Run: headless pygame with SDL's dummy video driver; simulated clock (each Clock.tick advances the game by its frame time, no real sleeping); random seed 0; keys injected as events and as key.get_pressed() state; no mouse input; restart key SPACE tapped at the start of phases 3 and 4.
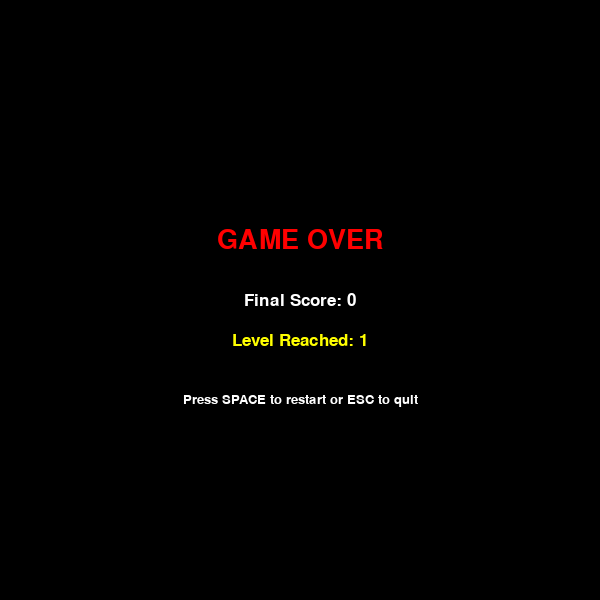
Frame 1 of 4 · flips 1–60 · no input
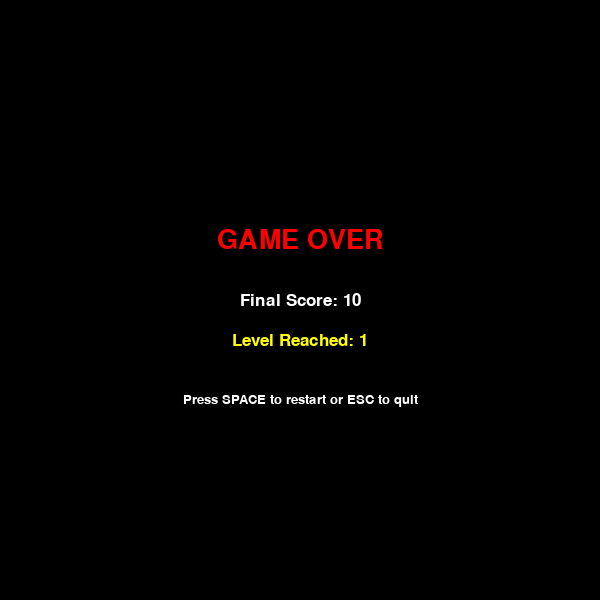
Frame 2 of 4 · flips 61–180 · tapped SPACE, RETURN · held RIGHT (→), D
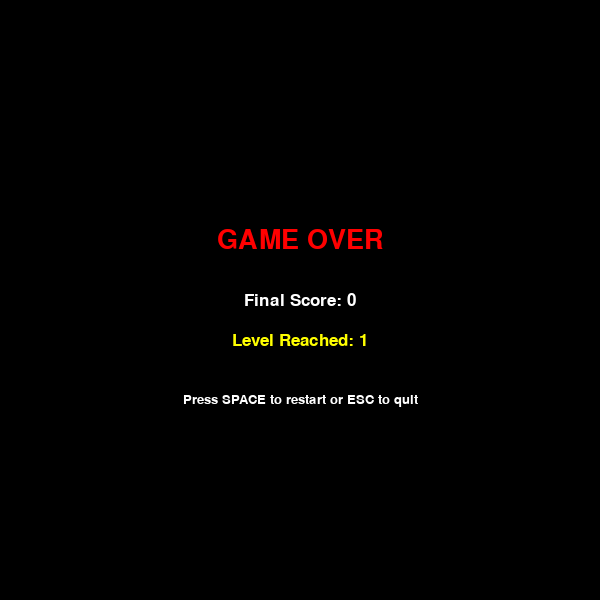
Frame 3 of 4 · flips 181–300 · tapped SPACE · held DOWN (↓), S
Frame 4 of 4 · flips 301–420 · tapped SPACE · held LEFT (←), A, UP (↑), W · screen same as frame 1, image omitted

The pygame program that drew these frames:

import pygame
import random
import sys

# Initialize Pygame
pygame.init()

# Game Constants
SCREEN_WIDTH = 600
SCREEN_HEIGHT = 600
CELL_SIZE = 20  # Size of each grid cell
GRID_WIDTH = SCREEN_WIDTH // CELL_SIZE
GRID_HEIGHT = SCREEN_HEIGHT // CELL_SIZE

# Colors (RGB format)
BLACK = (0, 0, 0)
WHITE = (255, 255, 255)
RED = (255, 0, 0)
GREEN = (0, 255, 0)
BLUE = (0, 100, 255)
YELLOW = (255, 255, 0)
GRAY = (128, 128, 128)

# Game Variables
FPS = 10  # Initial frames per second (snake speed)
score = 0
level = 1
FOOD_PER_LEVEL = 3  # Number of foods needed to advance to next level
foods_eaten = 0

# Setup display
screen = pygame.display.set_mode((SCREEN_WIDTH, SCREEN_HEIGHT))
pygame.display.set_caption("Snake Game - Level 1")
clock = pygame.time.Clock()

# Setup fonts
font_large = pygame.font.SysFont("Arial", 40)
font_medium = pygame.font.SysFont("Arial", 25)
font_small = pygame.font.SysFont("Arial", 20)


class Snake:
    """Represents the snake player character"""
    
    def __init__(self):
        """Initialize snake at center of screen with length 3"""
        # Snake body is list of [x, y] positions
        self.body = [[GRID_WIDTH // 2, GRID_HEIGHT // 2],
                     [GRID_WIDTH // 2 - 1, GRID_HEIGHT // 2],
                     [GRID_WIDTH // 2 - 2, GRID_HEIGHT // 2]]
        self.direction = "RIGHT"  # Initial direction
        self.grow = False  # Flag to indicate if snake should grow
    
    def move(self):
        """Move snake in current direction"""
        # Get current head position
        head_x, head_y = self.body[0]
        
        # Calculate new head position based on direction
        if self.direction == "UP":
            new_head = [head_x, head_y - 1]
        elif self.direction == "DOWN":
            new_head = [head_x, head_y + 1]
        elif self.direction == "LEFT":
            new_head = [head_x - 1, head_y]
        elif self.direction == "RIGHT":
            new_head = [head_x + 1, head_y]
        
        # Add new head to front of snake
        self.body.insert(0, new_head)
        
        # Remove tail unless snake is growing
        if not self.grow:
            self.body.pop()
        else:
            self.grow = False  # Reset grow flag
    
    def change_direction(self, new_direction):
        """Change snake direction (prevent 180-degree turns)"""
        # Prevent snake from reversing directly into itself
        opposite_directions = {
            "UP": "DOWN",
            "DOWN": "UP",
            "LEFT": "RIGHT",
            "RIGHT": "LEFT"
        }
        
        if new_direction != opposite_directions[self.direction]:
            self.direction = new_direction
    
    def check_wall_collision(self):
        """Check if snake head hits the wall (border)"""
        head_x, head_y = self.body[0]
        
        # Check if head is outside the playing area
        if head_x < 0 or head_x >= GRID_WIDTH or head_y < 2 or head_y >= GRID_HEIGHT:
            return True
        return False
    
    def check_self_collision(self):
        """Check if snake head collides with its own body"""
        head = self.body[0]
        
        # Check if head position matches any body segment (excluding head itself)
        if head in self.body[1:]:
            return True
        return False
    
    def eat_food(self):
        """Trigger snake growth on next move"""
        self.grow = True
    
    def draw(self, surface):
        """Draw snake on the screen"""
        for i, segment in enumerate(self.body):
            x = segment[0] * CELL_SIZE
            y = segment[1] * CELL_SIZE
            
            # Draw head slightly different (brighter green)
            if i == 0:
                pygame.draw.rect(surface, (0, 255, 100), (x, y, CELL_SIZE, CELL_SIZE))
            else:
                pygame.draw.rect(surface, GREEN, (x, y, CELL_SIZE, CELL_SIZE))
            
            # Add border to each segment
            pygame.draw.rect(surface, BLACK, (x, y, CELL_SIZE, CELL_SIZE), 1)


class Food:
    """Represents the food that snake eats"""
    
    def __init__(self, snake):
        """Initialize food at random valid position"""
        self.position = self.generate_position(snake)
    
    def generate_position(self, snake):
        """Generate random position that doesn't overlap with snake or walls"""
        while True:
            # Generate random grid position
            x = random.randint(0, GRID_WIDTH - 1)
            y = random.randint(2, GRID_HEIGHT - 1)
            position = [x, y]
            
            # Check if position is valid (not on snake body)
            if position not in snake.body:
                return position
    
    def respawn(self, snake):
        """Move food to new random valid position"""
        self.position = self.generate_position(snake)
    
    def draw(self, surface):
        """Draw food on the screen"""
        x = self.position[0] * CELL_SIZE
        y = self.position[1] * CELL_SIZE
        pygame.draw.rect(surface, RED, (x, y, CELL_SIZE, CELL_SIZE))
        # Add border
        pygame.draw.rect(surface, BLACK, (x, y, CELL_SIZE, CELL_SIZE), 1)


def draw_grid(surface):
    """Draw grid lines on the playing field"""
    for x in range(0, SCREEN_WIDTH, CELL_SIZE):
        pygame.draw.line(surface, GRAY, (x, 0), (x, SCREEN_HEIGHT))
    for y in range(0, SCREEN_HEIGHT, CELL_SIZE):
        pygame.draw.line(surface, GRAY, (0, y), (SCREEN_WIDTH, y))


def draw_ui(surface, score, level, foods_eaten):
    """Draw solid UI panel at top of screen"""
    # Create solid black background for UI (no transparency)
    pygame.draw.rect(surface, BLACK, (0, 0, SCREEN_WIDTH, 2 * CELL_SIZE))
    
    # Draw score
    score_text = font_small.render(f"Score: {score}", True, WHITE)
    surface.blit(score_text, (10, 10))
    
    # Draw level
    level_text = font_small.render(f"Level: {level}", True, YELLOW)
    surface.blit(level_text, (200, 10))
    
    # Draw progress to next level
    progress_text = font_small.render(f"Foods: {foods_eaten}/{FOOD_PER_LEVEL}", True, GREEN)
    surface.blit(progress_text, (400, 10))


def show_game_over(surface, final_score, final_level):
    """Display game over screen with final stats"""
    # Semi-transparent overlay
    overlay = pygame.Surface((SCREEN_WIDTH, SCREEN_HEIGHT))
    overlay.set_alpha(200)
    overlay.fill(BLACK)
    surface.blit(overlay, (0, 0))
    
    # Game Over text
    game_over_text = font_large.render("GAME OVER", True, RED)
    text_rect = game_over_text.get_rect(center=(SCREEN_WIDTH // 2, SCREEN_HEIGHT // 2 - 60))
    surface.blit(game_over_text, text_rect)
    
    # Final score
    score_text = font_medium.render(f"Final Score: {final_score}", True, WHITE)
    score_rect = score_text.get_rect(center=(SCREEN_WIDTH // 2, SCREEN_HEIGHT // 2))
    surface.blit(score_text, score_rect)
    
    # Final level
    level_text = font_medium.render(f"Level Reached: {final_level}", True, YELLOW)
    level_rect = level_text.get_rect(center=(SCREEN_WIDTH // 2, SCREEN_HEIGHT // 2 + 40))
    surface.blit(level_text, level_rect)
    
    # Restart instruction
    restart_text = font_small.render("Press SPACE to restart or ESC to quit", True, WHITE)
    restart_rect = restart_text.get_rect(center=(SCREEN_WIDTH // 2, SCREEN_HEIGHT // 2 + 100))
    surface.blit(restart_text, restart_rect)
    
    pygame.display.update()


def show_level_up(surface, new_level):
    """Display level up notification"""
    # Semi-transparent overlay
    overlay = pygame.Surface((SCREEN_WIDTH, SCREEN_HEIGHT))
    overlay.set_alpha(150)
    overlay.fill(BLACK)
    surface.blit(overlay, (0, 0))
    
    # Level up text
    level_up_text = font_large.render(f"LEVEL {new_level}!", True, YELLOW)
    text_rect = level_up_text.get_rect(center=(SCREEN_WIDTH // 2, SCREEN_HEIGHT // 2))
    surface.blit(level_up_text, text_rect)
    
    pygame.display.update()
    pygame.time.delay(1000)  # Show for 1 second


def reset_game():
    """Reset all game variables for new game"""
    global score, level, foods_eaten, FPS
    score = 0
    level = 1
    foods_eaten = 0
    FPS = 10
    pygame.display.set_caption("Snake Game - Level 1")
    return Snake(), Food(Snake())


def main():
    """Main game loop"""
    global score, level, foods_eaten, FPS
    
    # Initialize game objects
    snake = Snake()
    food = Food(snake)
    
    running = True
    game_over = False
    
    while running:
        # Event handling
        for event in pygame.event.get():
            if event.type == pygame.QUIT:
                running = False
                pygame.quit()
                sys.exit()
            
            # Handle keyboard input
            if event.type == pygame.KEYDOWN:
                if not game_over:
                    # Control snake direction with arrow keys
                    if event.key == pygame.K_UP:
                        snake.change_direction("UP")
                    elif event.key == pygame.K_DOWN:
                        snake.change_direction("DOWN")
                    elif event.key == pygame.K_LEFT:
                        snake.change_direction("LEFT")
                    elif event.key == pygame.K_RIGHT:
                        snake.change_direction("RIGHT")
                else:
                    # Game over controls
                    if event.key == pygame.K_SPACE:
                        # Restart game
                        snake, food = reset_game()
                        game_over = False
                    elif event.key == pygame.K_ESCAPE:
                        running = False
        
        if not game_over:
            # Move snake
            snake.move()
            
            # Check for wall collision
            if snake.check_wall_collision():
                game_over = True
            
            # Check for self collision
            if snake.check_self_collision():
                game_over = True
            
            # Check if snake eats food
            if snake.body[0] == food.position:
                snake.eat_food()
                score += 10  # Add points for eating food
                foods_eaten += 1
                
                # Check if level up condition is met
                if foods_eaten >= FOOD_PER_LEVEL:
                    level += 1
                    foods_eaten = 0
                    FPS += 2  # Increase speed (snake moves faster)
                    pygame.display.set_caption(f"Snake Game - Level {level}")
                    
                    # Show level up screen briefly
                    screen.fill(BLACK)
                    draw_grid(screen)
                    snake.draw(screen)
                    food.draw(screen)
                    draw_ui(screen, score, level, foods_eaten)
                    show_level_up(screen, level)
                
                # Spawn new food at valid position
                food.respawn(snake)
            
            # Drawing
            screen.fill(BLACK)  # Clear screen
            draw_grid(screen)  # Draw background grid
            snake.draw(screen)  # Draw snake
            food.draw(screen)  # Draw food
            draw_ui(screen, score, level, foods_eaten)  # Draw UI
            
            pygame.display.update()
            clock.tick(FPS)  # Control game speed based on level
        
        else:
            # Show game over screen
            show_game_over(screen, score, level)
    
    pygame.quit()
    sys.exit()


# Run the game
if __name__ == "__main__":
    main()
